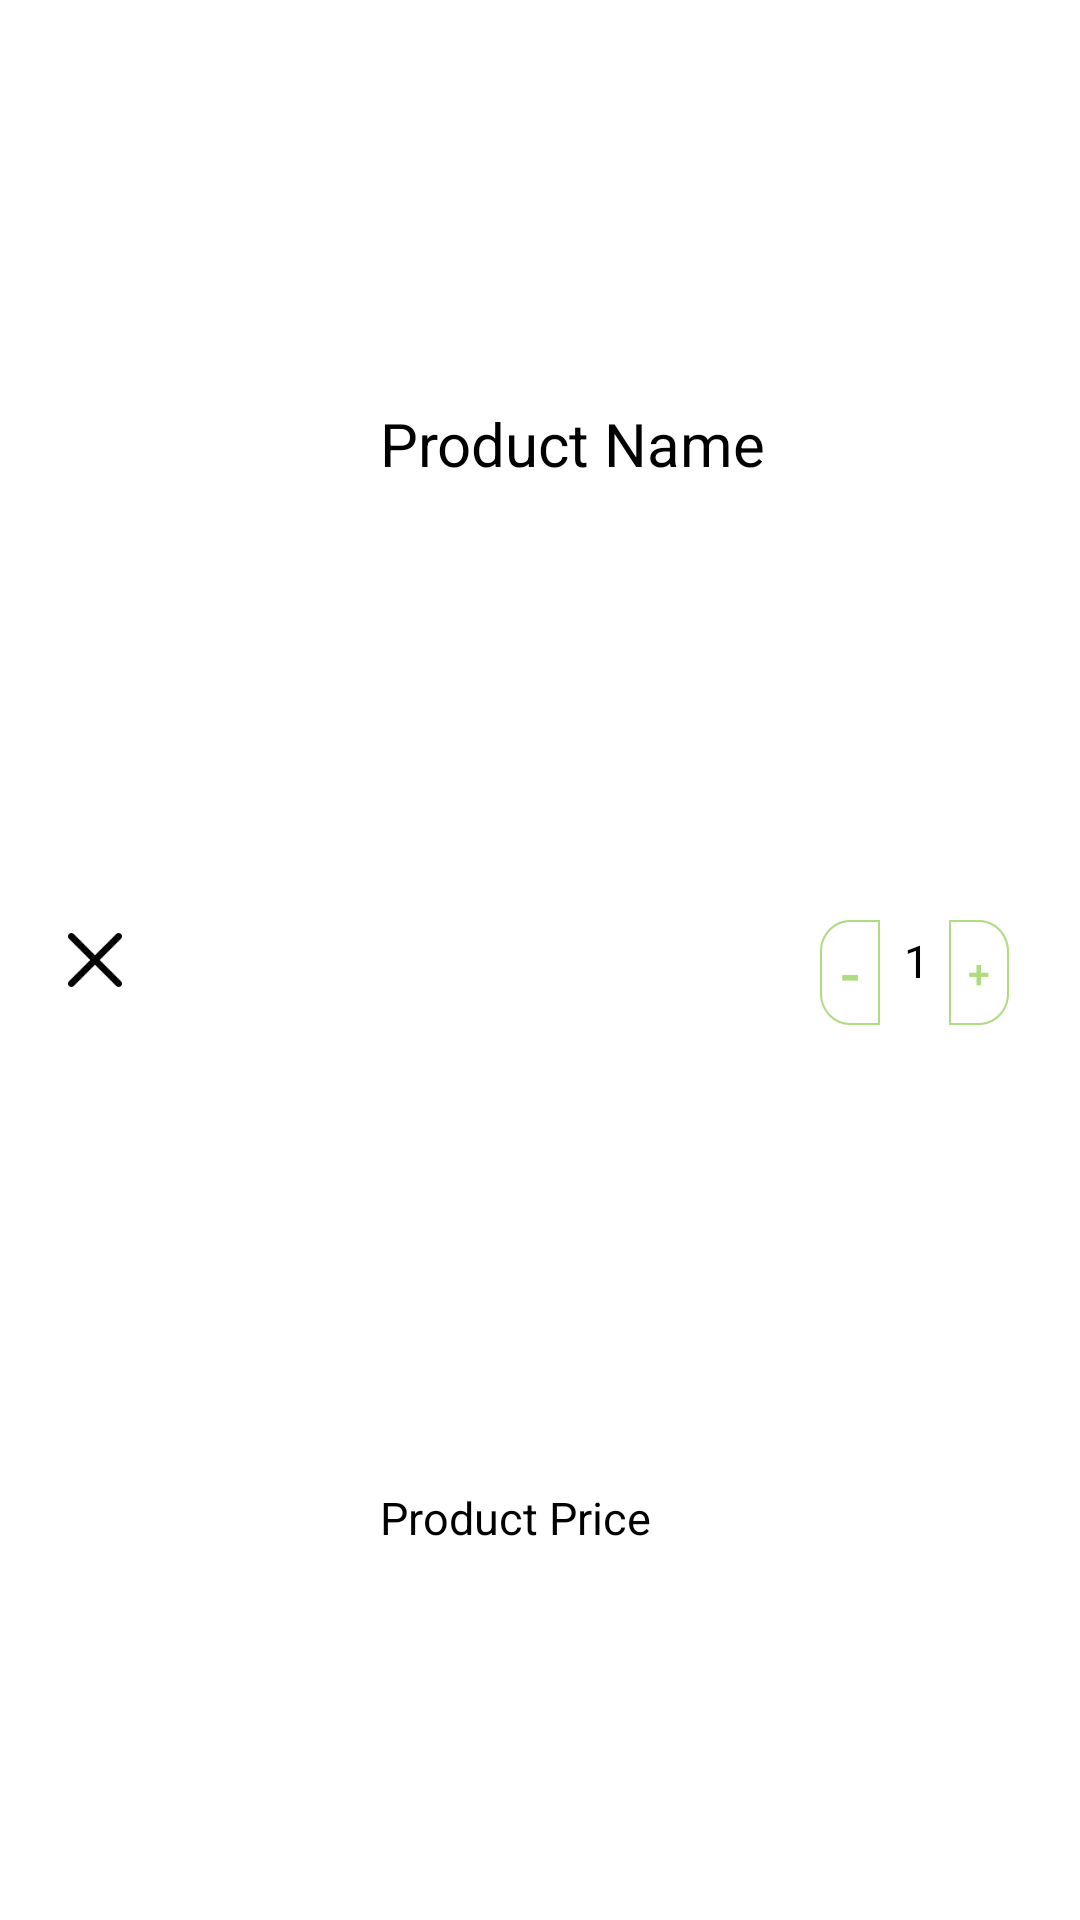

Layout XML and referenced resources for this Android screen:
<!-- AndroidManifest.xml: application theme Theme.AppCompat.NoActionBar -->
<!-- res/layout/product_in_cart.xml -->
<?xml version="1.0" encoding="utf-8"?>
<androidx.constraintlayout.widget.ConstraintLayout xmlns:android="http://schemas.android.com/apk/res/android"
                                                   xmlns:app="http://schemas.android.com/apk/res-auto" xmlns:tools="http://schemas.android.com/tools" android:layout_width="match_parent"
                                                   android:background="@color/white"
                                                   android:layout_height="100dp">

    <Button
            android:layout_width="18dp"
            android:layout_height="18dp" android:id="@+id/delete_button"
            android:background="@drawable/delete"
            app:layout_constraintTop_toTopOf="parent" app:layout_constraintStart_toStartOf="parent"
            app:layout_constraintBottom_toBottomOf="parent" app:layout_constraintEnd_toEndOf="parent"
            app:layout_constraintHorizontal_bias="0.066"/>
    <ImageView android:layout_width="75dp" android:layout_height="75dp"
               app:layout_constraintTop_toTopOf="parent" app:layout_constraintStart_toStartOf="parent"
               app:layout_constraintBottom_toBottomOf="parent" app:layout_constraintEnd_toEndOf="parent"
               android:id="@+id/productInCartImageView" app:layout_constraintHorizontal_bias="0.179"
               app:layout_constraintVertical_bias="0.52"/>
    <TextView
            android:text="Product Name"
            android:textColor="@color/black"
            android:textSize="20dp"
            android:layout_width="130dp"
            android:layout_height="wrap_content" android:id="@+id/CartName"
            app:layout_constraintTop_toTopOf="parent" app:layout_constraintStart_toStartOf="parent"
            app:layout_constraintEnd_toEndOf="parent" app:layout_constraintBottom_toBottomOf="parent"
            app:layout_constraintHorizontal_bias="0.551" app:layout_constraintVertical_bias="0.219"/>
    <TextView
            android:text="Product Price"
            android:textColor="@color/black"
            android:textSize="15dp"
            android:layout_width="130dp"
            android:layout_height="wrap_content" android:id="@+id/CartPrice"
            app:layout_constraintTop_toTopOf="parent" app:layout_constraintStart_toStartOf="parent"
            app:layout_constraintEnd_toEndOf="parent" app:layout_constraintBottom_toBottomOf="parent"
            app:layout_constraintHorizontal_bias="0.551" app:layout_constraintVertical_bias="0.8"/>
    <Button
            android:text="-"
            android:textColor="@color/연두색"
            android:textSize="20dp"
            android:background="@drawable/left_button_shape"
            app:layout_constraintTop_toTopOf="parent" app:layout_constraintStart_toStartOf="parent"
            app:layout_constraintEnd_toEndOf="parent" app:layout_constraintBottom_toBottomOf="parent"
            android:layout_width="20dp"
            android:layout_height="35dp" android:id="@+id/button8"
            app:layout_constraintHorizontal_bias="0.804" app:layout_constraintVertical_bias="0.507"/>
    <Button
            android:text="+"
            android:textColor="@color/연두색"
            android:textSize="13dp"
            android:background="@drawable/right_button_shape"
            app:layout_constraintTop_toTopOf="parent" app:layout_constraintStart_toStartOf="parent"
            app:layout_constraintEnd_toEndOf="parent" app:layout_constraintBottom_toBottomOf="parent"
            android:layout_width="20dp"
            android:layout_height="35dp" android:id="@+id/button9"
            app:layout_constraintHorizontal_bias="0.93" app:layout_constraintVertical_bias="0.507"/>
    <TextView
            android:text="1"
            android:textColor="@color/black"
            android:textSize="15dp"
            app:layout_constraintTop_toTopOf="parent" app:layout_constraintStart_toStartOf="parent"
            app:layout_constraintEnd_toEndOf="parent" app:layout_constraintBottom_toBottomOf="parent"
            android:layout_width="wrap_content"
            android:layout_height="wrap_content" android:id="@+id/textView36"
            app:layout_constraintHorizontal_bias="0.857"/>
</androidx.constraintlayout.widget.ConstraintLayout>
<!-- resources referenced by this layout -->
<resources>
  <color name="black">#FF000000</color>
  <color name="white">#FFFFFFFF</color>
  <!-- drawable delete: png bitmap (drawable, 521 bytes) -->
  <!-- drawable left_button_shape: png bitmap (drawable, 2263 bytes) -->
  <!-- drawable right_button_shape: png bitmap (drawable, 2257 bytes) -->
</resources>
